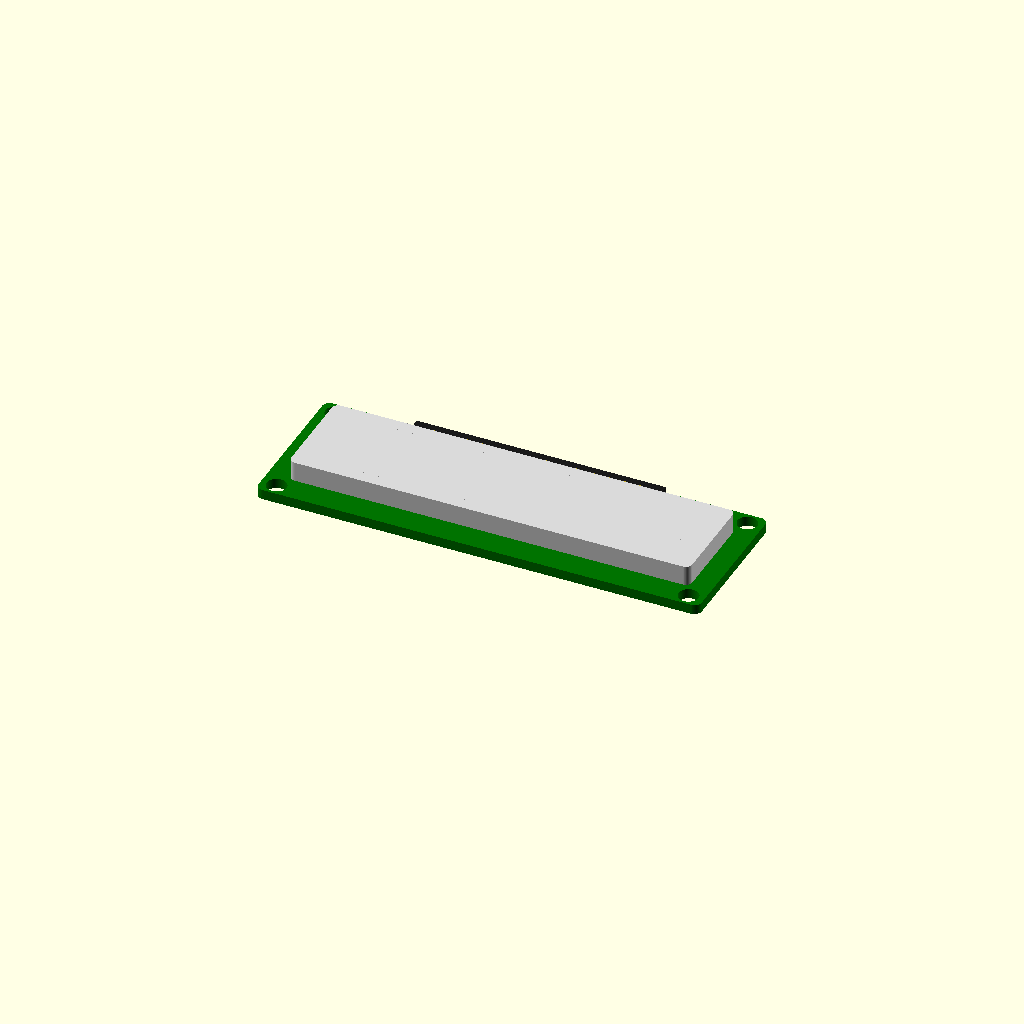
Cell 1: rendered with the file's own defaults.
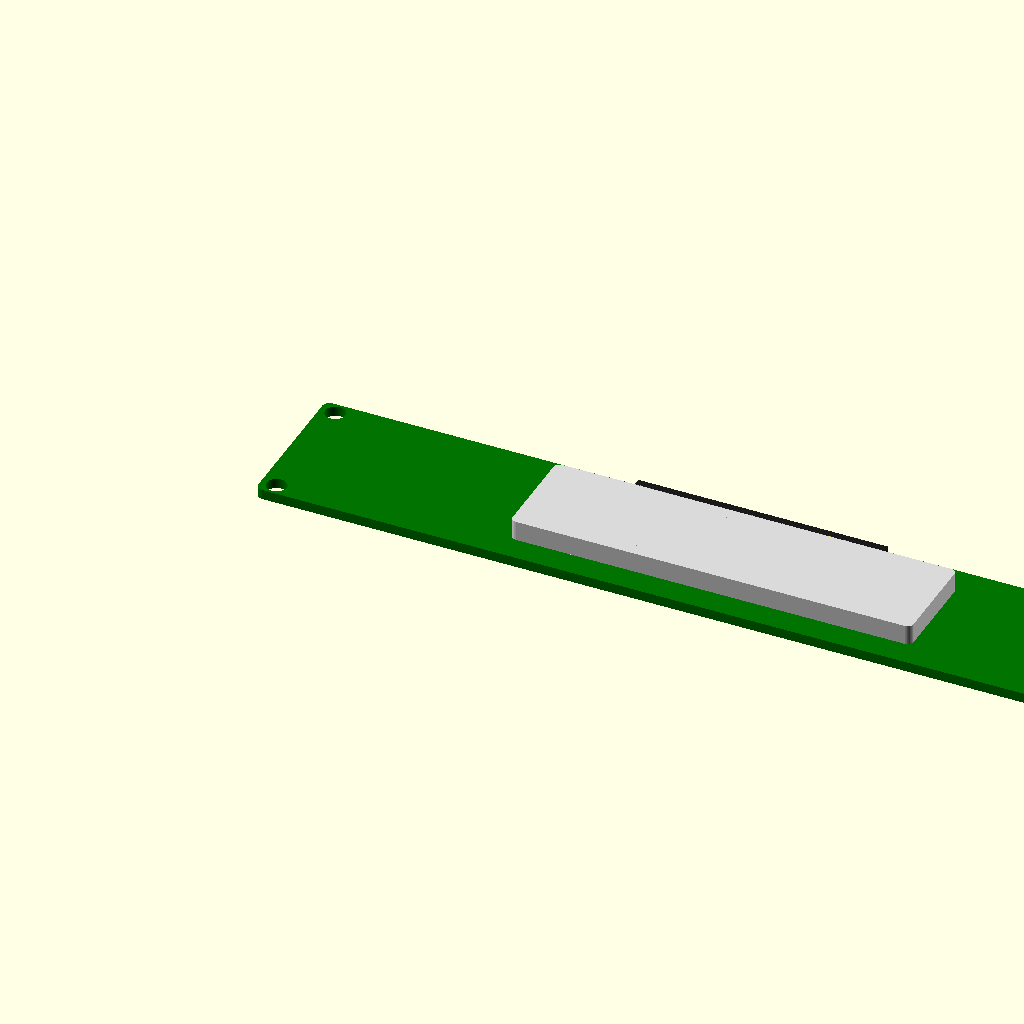
Cell 2 — pcb_len set to 142.6, the other parameters unchanged.
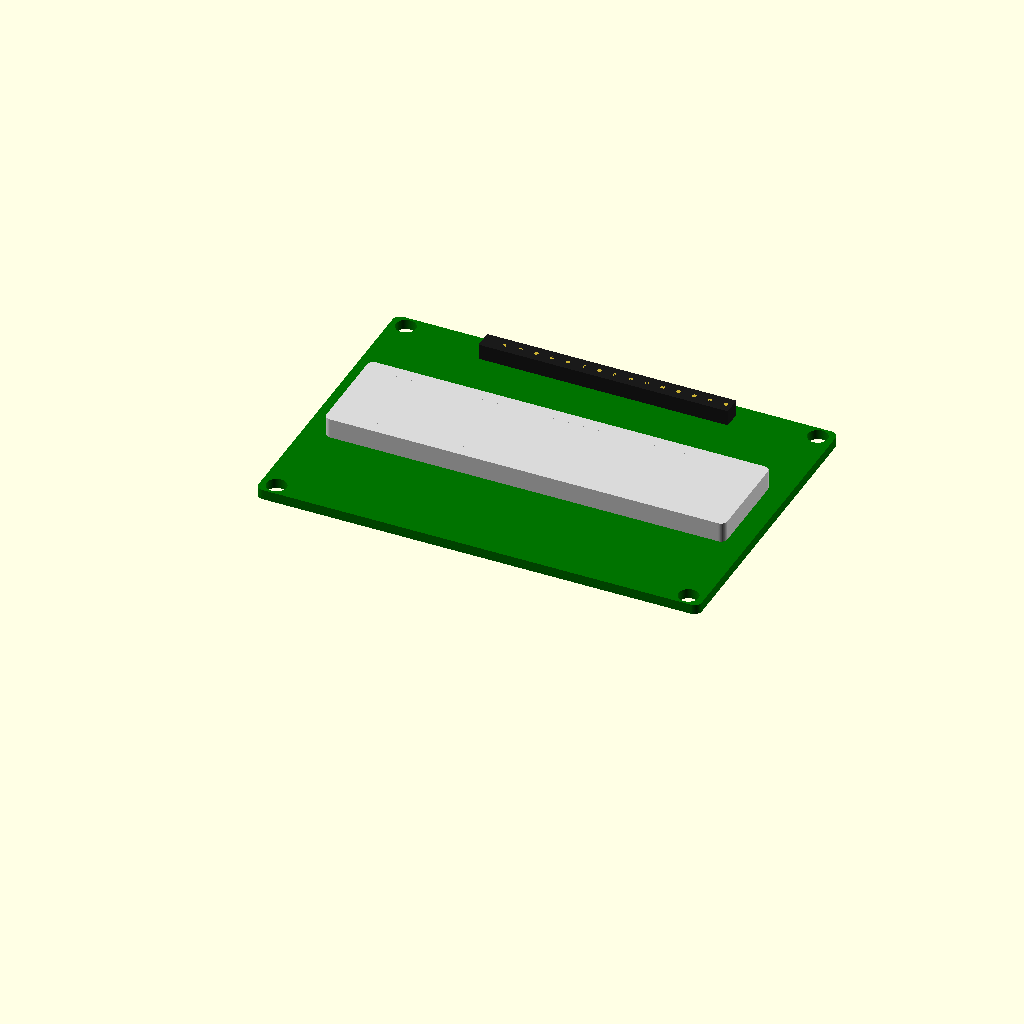
Cell 3 — pcb_wid set to 48.6, the other parameters unchanged.
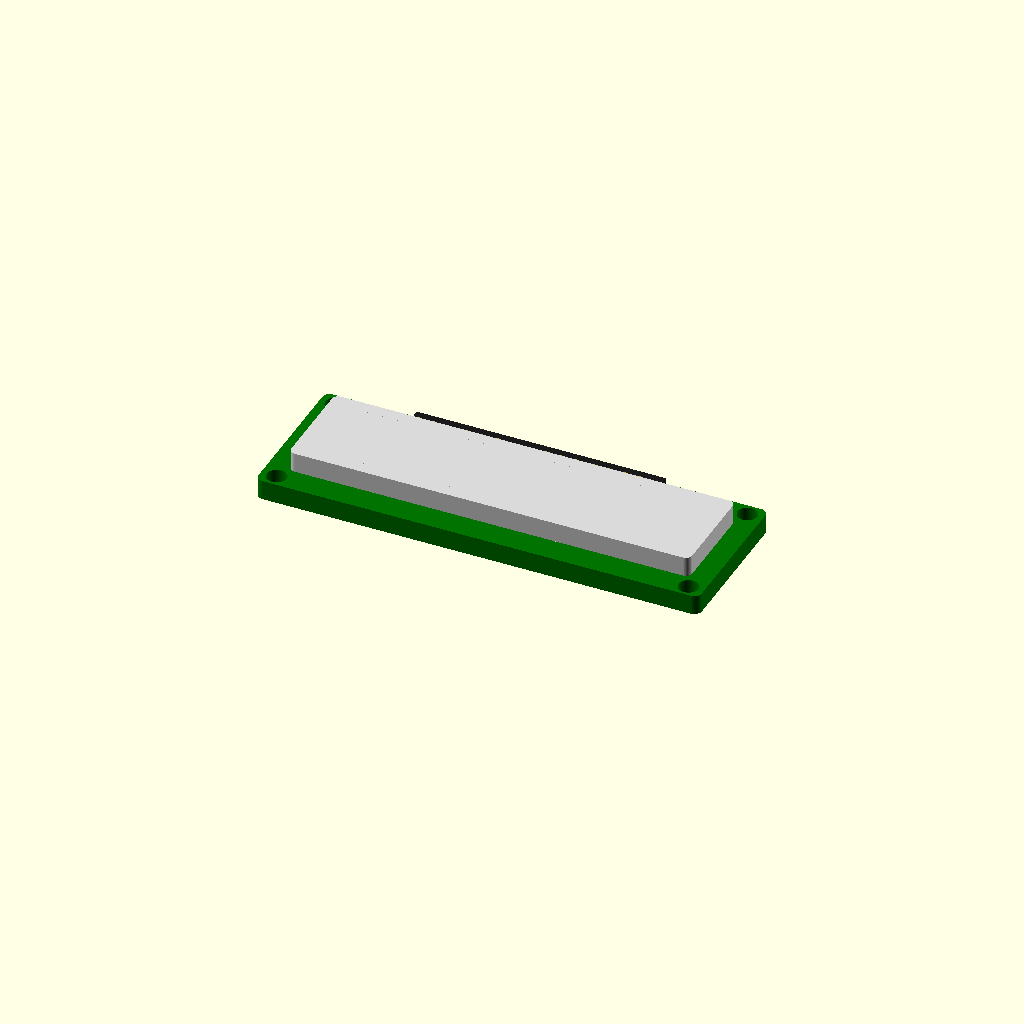
Cell 4 — pcb_thk set to 3.2, the other parameters unchanged.
All cells are drawn from one camera (rotation 55°, 0°, 25°, orthographic, colour scheme Cornfield), so only the parameter changes between them.
Source of the model, additional_study/matched_effort/results/direct_matched_calls/scad/display__LCD1602A.scad:
$fn = 64;

// LCD 1602A Display Module (approx. 71.3mm x 24.3mm)
// Simple, renderable approximation: PCB + bezel + viewing window + 16-pin header

// ---------- Parameters ----------
pcb_len = 71.3;
pcb_wid = 24.3;
pcb_thk = 1.6;

corner_r = 1.2;

mount_hole_d = 3.2;
mount_hole_edge_x = 2.5;   // distance from left/right edge to hole center
mount_hole_edge_y = 2.0;   // distance from top/bottom edge to hole center

bezel_len = 64.5;
bezel_wid = 16.0;
bezel_thk = 3.2;
bezel_z = pcb_thk;

window_len = 56.0;
window_wid = 12.0;
window_depth = 1.6;

header_pins = 16;
pin_pitch = 2.54;
pin_d = 0.7;
pin_len = 6.0;

header_body_len = (header_pins - 1) * pin_pitch + 2.0;
header_body_wid = 3.0;
header_body_thk = 2.5;

// Place header near top edge (typical for 1602 modules)
header_margin_top = 2.0;
header_x0 = (pcb_len - (header_pins - 1) * pin_pitch) / 2;
header_y = pcb_wid - header_margin_top - header_body_wid;

// ---------- Helpers ----------
module rounded_rect_2d(l, w, r) {
    r2 = min(r, min(l, w)/2);
    hull() {
        translate([ r2,  r2]) circle(r=r2);
        translate([l-r2,  r2]) circle(r=r2);
        translate([ r2, w-r2]) circle(r=r2);
        translate([l-r2, w-r2]) circle(r=r2);
    }
}

module pcb() {
    difference() {
        linear_extrude(height=pcb_thk)
            rounded_rect_2d(pcb_len, pcb_wid, corner_r);

        // Mount holes (4)
        for (x = [mount_hole_edge_x, pcb_len - mount_hole_edge_x])
            for (y = [mount_hole_edge_y, pcb_wid - mount_hole_edge_y])
                translate([x, y, -0.1])
                    cylinder(d=mount_hole_d, h=pcb_thk + 0.2);
    }
}

module bezel_and_window() {
    // Bezel centered on PCB
    bx = (pcb_len - bezel_len)/2;
    by = (pcb_wid - bezel_wid)/2;

    wx = (pcb_len - window_len)/2;
    wy = (pcb_wid - window_wid)/2;

    difference() {
        translate([bx, by, bezel_z])
            linear_extrude(height=bezel_thk)
                rounded_rect_2d(bezel_len, bezel_wid, 1.0);

        // Viewing window recess/cut
        translate([wx, wy, bezel_z + bezel_thk - window_depth])
            cube([window_len, window_wid, window_depth + 0.2], center=false);
    }

    // Dark "glass" insert
    translate([wx, wy, bezel_z + bezel_thk - window_depth])
        color([0.05,0.08,0.08])
            cube([window_len, window_wid, window_depth], center=false);
}

module header_1x16() {
    // Plastic body
    translate([header_x0 - 1.0, header_y, pcb_thk])
        color([0.1,0.1,0.1])
            cube([header_body_len, header_body_wid, header_body_thk], center=false);

    // Pins
    for (i = [0:header_pins-1]) {
        px = header_x0 + i*pin_pitch;
        py = header_y + header_body_wid/2;
        translate([px, py, pcb_thk - pin_len])
            color([0.8,0.7,0.2])
                cylinder(d=pin_d, h=pin_len + header_body_thk);
    }
}

// ---------- Assembly ----------
color([0.0, 0.45, 0.0]) pcb();
color([0.85, 0.85, 0.85]) bezel_and_window();
header_1x16();
Customizer parameters (derived from the source; name, type, default, range or options):
pcb_len: number, default 71.3
pcb_wid: number, default 24.3
pcb_thk: number, default 1.6
corner_r: number, default 1.2
mount_hole_d: number, default 3.2
mount_hole_edge_x: number, default 2.5
mount_hole_edge_y: number, default 2
bezel_len: number, default 64.5
bezel_wid: number, default 16
bezel_thk: number, default 3.2
window_len: number, default 56
window_wid: number, default 12
window_depth: number, default 1.6
header_pins: number, default 16
pin_pitch: number, default 2.54
pin_d: number, default 0.7
pin_len: number, default 6
header_body_wid: number, default 3
header_body_thk: number, default 2.5
header_margin_top: number, default 2
